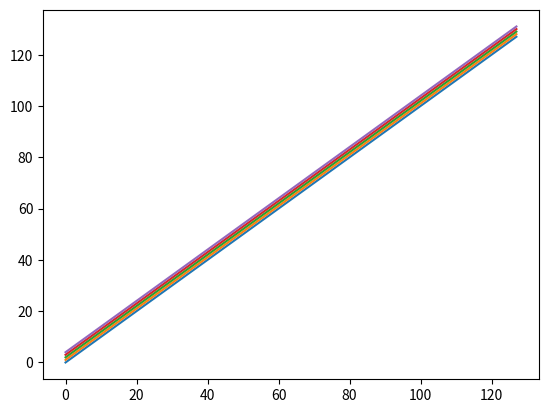

Here is the Python script that generated this plot:
#! /usr/bin/python
# -*- coding: utf-8 -*-

import time
import matplotlib.pyplot as plt
import numpy as np

if __name__ == '__main__':
    plt.ion()
    fig, ax = plt.subplots()
    plt.show()
    x = np.arange(128)

    for it in range(5):
        ax.plot(x, x+it)
        time.sleep(0.1)

    plt.ioff()
